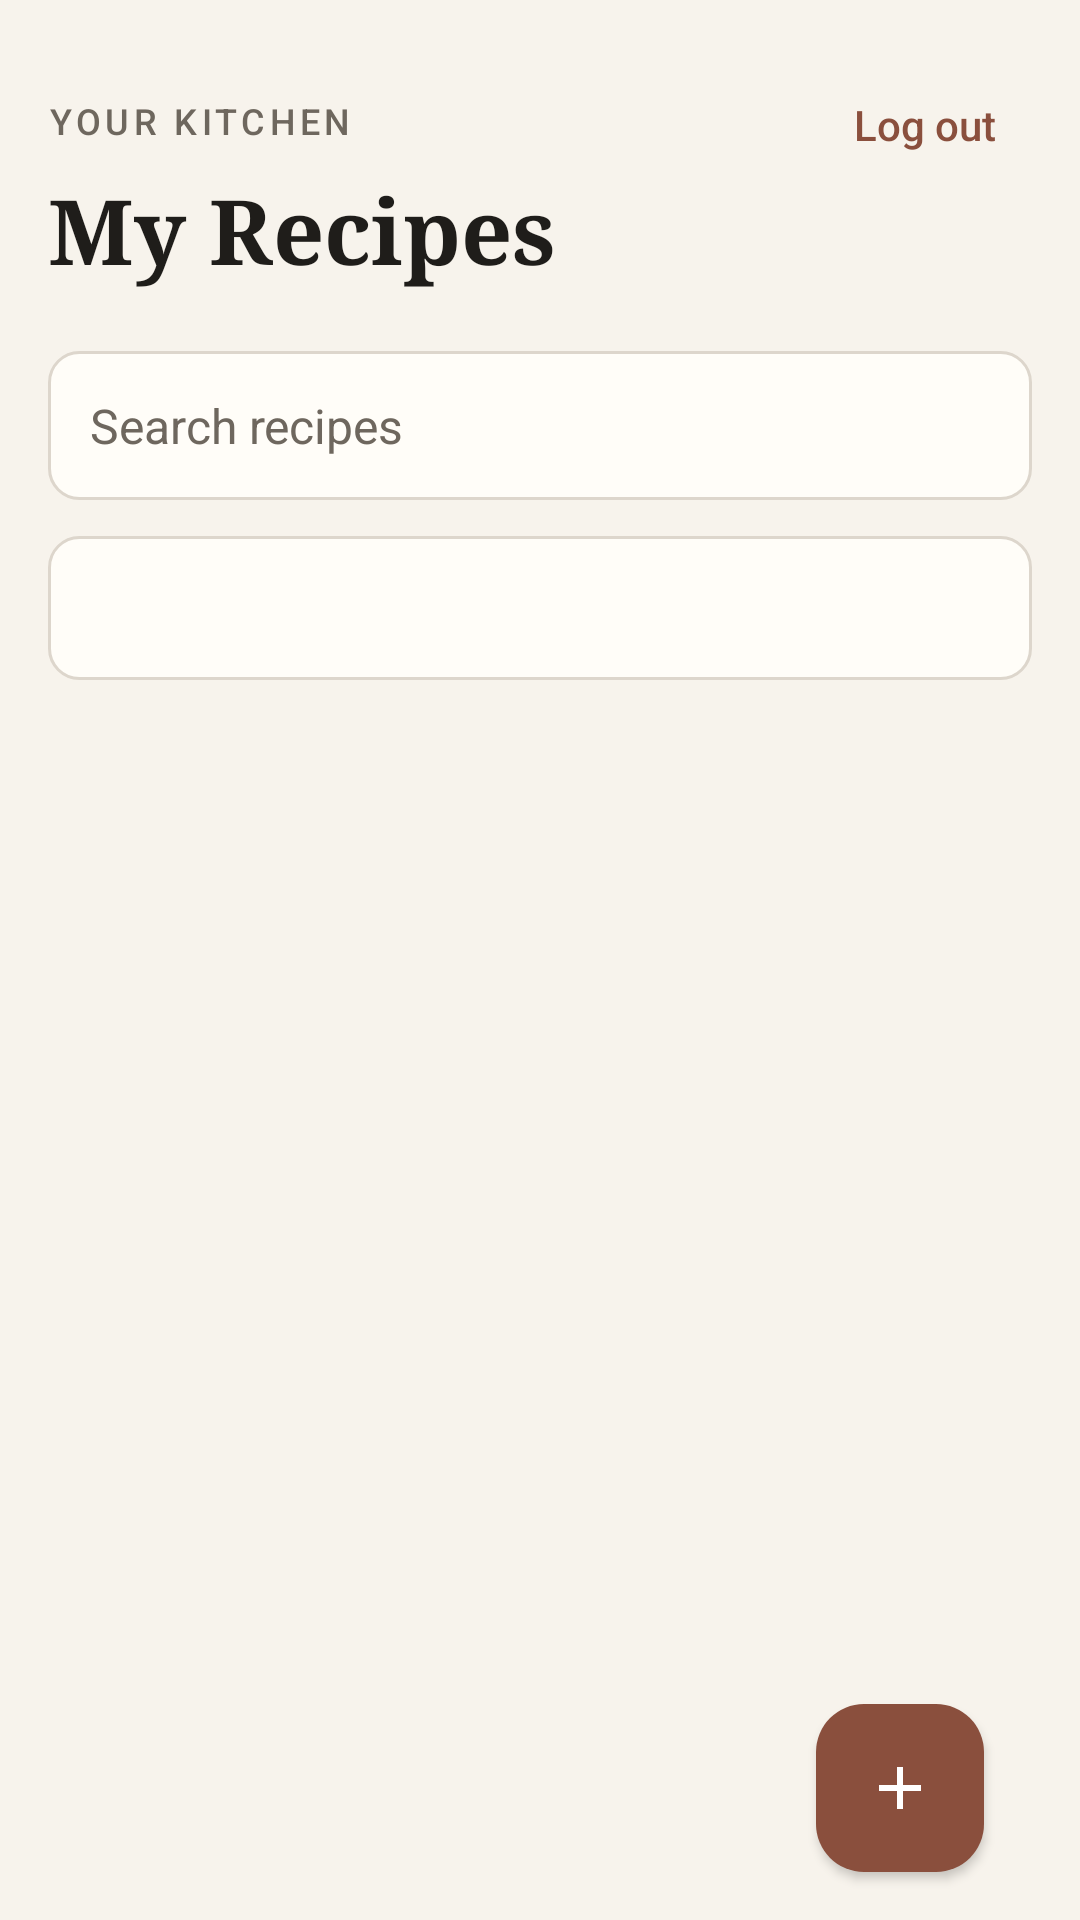

Here is an Android app screen rendered from its layout file. Give the layout XML and the strings, colors and styles it references.
<!-- AndroidManifest.xml: application theme Theme.Recipe -->
<!-- res/layout/activity_recipe_list.xml -->
<?xml version="1.0" encoding="utf-8"?>
<androidx.constraintlayout.widget.ConstraintLayout
    xmlns:android="http://schemas.android.com/apk/res/android"
    xmlns:app="http://schemas.android.com/apk/res-auto"
    android:layout_width="match_parent"
    android:layout_height="match_parent"
    android:background="@color/background"
    android:paddingStart="@dimen/screen_padding_horizontal"
    android:paddingEnd="@dimen/screen_padding_horizontal">

    <TextView
        android:id="@+id/tvOverline"
        android:layout_width="0dp"
        android:layout_height="wrap_content"
        android:layout_marginTop="@dimen/space_xxl"
        android:text="@string/recipe_list_overline"
        style="@style/RecipeTextOverline"
        app:layout_constraintEnd_toStartOf="@id/btnLogout"
        app:layout_constraintStart_toStartOf="parent"
        app:layout_constraintTop_toTopOf="parent" />

    <TextView
        android:id="@+id/tvHeader"
        android:layout_width="0dp"
        android:layout_height="wrap_content"
        android:layout_marginTop="@dimen/space_xs"
        android:text="@string/recipe_list_title"
        style="@style/RecipeTextScreenTitle"
        app:layout_constraintEnd_toStartOf="@id/btnLogout"
        app:layout_constraintStart_toStartOf="parent"
        app:layout_constraintTop_toBottomOf="@id/tvOverline" />

    <Button
        android:id="@+id/btnLogout"
        android:layout_width="wrap_content"
        android:layout_height="wrap_content"
        android:layout_marginTop="@dimen/space_xxl"
        android:text="@string/action_logout"
        android:minWidth="0dp"
        android:minHeight="0dp"
        android:paddingStart="@dimen/space_sm"
        android:paddingEnd="@dimen/space_sm"
        style="@style/RecipeButtonText"
        app:layout_constraintEnd_toEndOf="parent"
        app:layout_constraintTop_toTopOf="parent" />

    <EditText
        android:id="@+id/etSearchRecipe"
        android:layout_width="0dp"
        android:layout_height="wrap_content"
        android:layout_marginTop="@dimen/space_lg"
        android:hint="@string/hint_search"
        android:inputType="text"
        android:singleLine="true"
        android:drawableStart="@drawable/ic_search"
        android:drawablePadding="@dimen/space_xs"
        android:drawableTint="@color/secondary_ink"
        style="@style/RecipeEditText"
        app:layout_constraintEnd_toEndOf="parent"
        app:layout_constraintStart_toStartOf="parent"
        app:layout_constraintTop_toBottomOf="@id/tvHeader" />

    <Spinner
        android:id="@+id/spinnerCategory"
        android:layout_width="0dp"
        android:layout_height="wrap_content"
        android:layout_marginTop="@dimen/space_sm"
        android:background="@drawable/bg_editorial_input"
        android:minHeight="@dimen/touch_target_min"
        android:paddingStart="14dp"
        android:paddingEnd="14dp"
        app:layout_constraintEnd_toEndOf="parent"
        app:layout_constraintStart_toStartOf="parent"
        app:layout_constraintTop_toBottomOf="@id/etSearchRecipe" />

    <androidx.recyclerview.widget.RecyclerView
        android:id="@+id/recyclerViewRecipes"
        android:layout_width="0dp"
        android:layout_height="0dp"
        android:layout_marginTop="@dimen/space_sm"
        android:clipToPadding="false"
        android:paddingBottom="88dp"
        app:layout_constraintBottom_toBottomOf="parent"
        app:layout_constraintEnd_toEndOf="parent"
        app:layout_constraintStart_toStartOf="parent"
        app:layout_constraintTop_toBottomOf="@id/spinnerCategory" />

    
    <LinearLayout
        android:id="@+id/emptyState"
        android:layout_width="0dp"
        android:layout_height="0dp"
        android:orientation="vertical"
        android:gravity="center"
        android:visibility="gone"
        app:layout_constraintBottom_toBottomOf="@id/recyclerViewRecipes"
        app:layout_constraintEnd_toEndOf="@id/recyclerViewRecipes"
        app:layout_constraintStart_toStartOf="@id/recyclerViewRecipes"
        app:layout_constraintTop_toTopOf="@id/recyclerViewRecipes">

        <TextView
            android:layout_width="wrap_content"
            android:layout_height="wrap_content"
            android:text="@string/empty_state_title"
            style="@style/RecipeTextSectionTitle" />

        <TextView
            android:layout_width="wrap_content"
            android:layout_height="wrap_content"
            android:layout_marginTop="@dimen/space_xs"
            android:gravity="center"
            android:text="@string/empty_state_subtitle"
            style="@style/RecipeTextSubtitle" />
    </LinearLayout>

    <com.google.android.material.floatingactionbutton.FloatingActionButton
        android:id="@+id/fabAddRecipe"
        android:layout_width="wrap_content"
        android:layout_height="wrap_content"
        android:layout_margin="@dimen/space_md"
        android:contentDescription="@string/cd_add_recipe"
        android:src="@drawable/ic_add"
        app:backgroundTint="@color/accent"
        app:tint="@color/white"
        app:elevation="2dp"
        app:pressedTranslationZ="2dp"
        app:layout_constraintBottom_toBottomOf="parent"
        app:layout_constraintEnd_toEndOf="parent" />

</androidx.constraintlayout.widget.ConstraintLayout>
<!-- resources referenced by this layout -->
<resources>
  <color name="accent">#8A4F3D</color>
  <color name="background">#F7F3EC</color>
  <color name="secondary_ink">#6E675E</color>
  <color name="white">#FFFFFFFF</color>
  <dimen name="screen_padding_horizontal">16dp</dimen>
  <dimen name="space_lg">20dp</dimen>
  <dimen name="space_md">16dp</dimen>
  <dimen name="space_sm">12dp</dimen>
  <dimen name="space_xs">8dp</dimen>
  <dimen name="space_xxl">32dp</dimen>
  <dimen name="touch_target_min">48dp</dimen>
  <!-- drawable ic_add (drawable) -->
  <vector xmlns:android="http://schemas.android.com/apk/res/android"
      android:width="24dp"
      android:height="24dp"
      android:viewportWidth="24"
      android:viewportHeight="24">
      <path
          android:fillColor="@color/white"
          android:pathData="M19,13h-6v6h-2v-6H5v-2h6V5h2v6h6z"/>
  </vector>
  <string name="action_logout">Log out</string>
  <string name="cd_add_recipe">Add recipe</string>
  <string name="empty_state_subtitle">Tap the plus button to add your first recipe.</string>
  <string name="empty_state_title">Nothing here yet.</string>
  <string name="hint_search">Search recipes</string>
  <string name="recipe_list_overline">YOUR KITCHEN</string>
  <string name="recipe_list_title">My Recipes</string>
  <style name="RecipeButtonText">
          <item name="android:background">@android:color/transparent</item>
          <item name="android:textColor">@color/accent</item>
          <item name="android:textAllCaps">false</item>
          <item name="android:textSize">@dimen/text_button</item>
          <item name="android:fontFamily">sans-serif-medium</item>
          <item name="android:minHeight">@dimen/touch_target_min</item>
          <item name="android:stateListAnimator">@null</item>
          <item name="android:elevation">0dp</item>
      </style>
  <style name="RecipeEditText">
          <item name="android:background">@drawable/bg_editorial_input</item>
          <item name="android:paddingStart">14dp</item>
          <item name="android:paddingEnd">14dp</item>
          <item name="android:paddingTop">14dp</item>
          <item name="android:paddingBottom">14dp</item>
          <item name="android:textSize">@dimen/text_input</item>
          <item name="android:textColorHint">@color/secondary_ink</item>
          <item name="android:textColor">@color/primary_ink</item>
          <item name="android:fontFamily">sans-serif</item>
          <item name="android:minHeight">@dimen/touch_target_min</item>
      </style>
  <style name="RecipeTextOverline">
          <item name="android:fontFamily">sans-serif-medium</item>
          <item name="android:textSize">@dimen/text_metadata</item>
          <item name="android:textColor">@color/secondary_ink</item>
          <item name="android:letterSpacing">0.12</item>
      </style>
  <style name="RecipeTextScreenTitle">
          <item name="android:fontFamily">serif</item>
          <item name="android:textStyle">bold</item>
          <item name="android:textSize">@dimen/text_screen_title</item>
          <item name="android:textColor">@color/primary_ink</item>
      </style>
  <style name="RecipeTextSectionTitle">
          <item name="android:fontFamily">serif</item>
          <item name="android:textStyle">bold</item>
          <item name="android:textSize">@dimen/text_section_title</item>
          <item name="android:textColor">@color/primary_ink</item>
      </style>
  <style name="RecipeTextSubtitle">
          <item name="android:fontFamily">sans-serif</item>
          <item name="android:textSize">@dimen/text_body</item>
          <item name="android:textColor">@color/secondary_ink</item>
      </style>
  <style name="Theme.Recipe" parent="Base.Theme.Recipe" />
  <color name="surface">#FFFDF8</color>
  <color name="divider">#DDD6CC</color>
  <dimen name="text_button">14sp</dimen>
  <dimen name="text_input">16sp</dimen>
  <color name="primary_ink">#1F1D1A</color>
  <dimen name="text_metadata">12sp</dimen>
  <dimen name="text_screen_title">30sp</dimen>
  <dimen name="text_section_title">21sp</dimen>
  <dimen name="text_body">16sp</dimen>
</resources>
